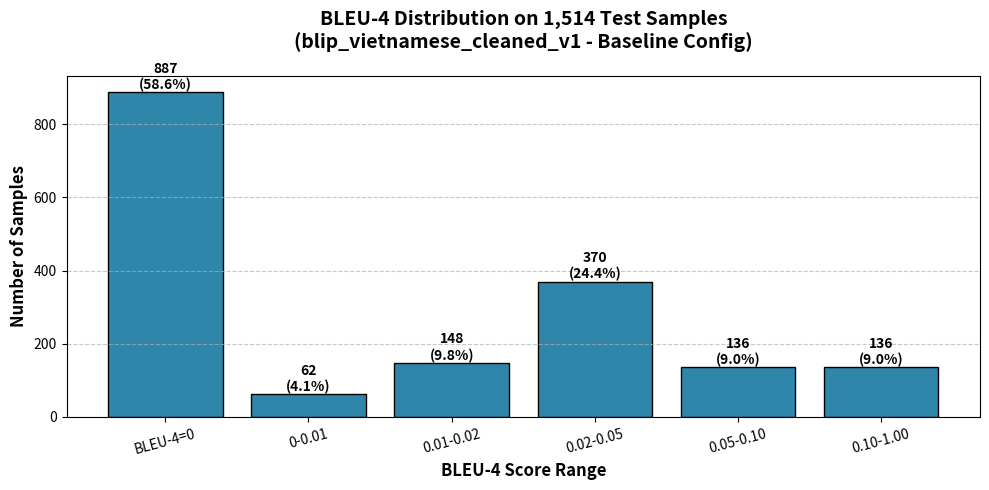

The script that saved this image: (Note: this script raises an exception after producing the figure.)
import os
import matplotlib
matplotlib.use('Agg')  # Non-interactive backend
os.environ['MPLCONFIGDIR'] = '/tmp/mplconfig'

import matplotlib.pyplot as plt
import numpy as np
from pathlib import Path

# Data for BLEU distribution
labels = ['BLEU-4=0', '0-0.01', '0.01-0.02', '0.02-0.05', '0.05-0.10', '0.10-1.00']
counts = [887, 62, 148, 370, 136, 136]
percentages = [58.6, 4.1, 9.8, 24.4, 9.0, 9.0]

fig, ax = plt.subplots(figsize=(10, 5))
bars = ax.bar(labels, counts, color='#2E86AB', edgecolor='black')

# Add value labels
for bar, cnt, pct in zip(bars, counts, percentages):
    height = bar.get_height()
    ax.text(bar.get_x() + bar.get_width()/2, height,
            f'{cnt}\n({pct:.1f}%)',
            ha='center', va='bottom', fontsize=10, fontweight='bold')

ax.set_xlabel('BLEU-4 Score Range', fontsize=12, fontweight='bold')
ax.set_ylabel('Number of Samples', fontsize=12, fontweight='bold')
ax.set_title('BLEU-4 Distribution on 1,514 Test Samples\n(blip_vietnamese_cleaned_v1 - Baseline Config)',
             fontsize=14, fontweight='bold', pad=20)
ax.grid(axis='y', linestyle='--', alpha=0.7)
plt.xticks(rotation=15)
plt.tight_layout()
out1 = Path('outputs/bleu_distribution.png')
plt.savefig(out1, dpi=150, bbox_inches='tight')
print(f'✅ Saved: {out1}')
plt.close()

# Comparison: Baseline vs Tuned
metrics = ['BLEU-1', 'BLEU-4', 'Time\n(s/img)']
baseline_vals = [0.1326, 0.0457, 1.4]
tuned_vals   = [0.1320, 0.0459, 1.7]

x = np.arange(len(metrics))
width = 0.35

fig, ax = plt.subplots(figsize=(9, 5))
bars1 = ax.bar(x - width/2, baseline_vals, width, label='Baseline\n(beam=3, rep=1.05)', color='#2E86AB', edgecolor='black')
bars2 = ax.bar(x + width/2, tuned_vals, width, label='Tuned\n(beam=5, rep=1.2)', color='#A23B72', edgecolor='black')

def add_labels(bars):
    for bar in bars:
        height = bar.get_height()
        ax.text(bar.get_x() + bar.get_width()/2, height,
                f'{height:.4f}' if height < 2 else f'{height:.1f}',
                ha='center', va='bottom', fontsize=10, fontweight='bold')

add_labels(bars1)
add_labels(bars2)

ax.set_ylabel('Score / Time (s)', fontsize=12, fontweight='bold')
ax.set_title('Baseline vs Tuned Config Comparison\n(1,514 test samples)', fontsize=14, fontweight='bold', pad=20)
ax.set_xticks(x)
ax.set_xticklabels(metrics)
ax.legend()
ax.grid(axis='y', linestyle='--', alpha=0.7)
plt.tight_layout()
out2 = Path('outputs/baseline_vs_tuned.png')
plt.savefig(out2, dpi=150, bbox_inches='tight')
print(f'✅ Saved: {out2}')
plt.close()

print('✅ All charts generated')
